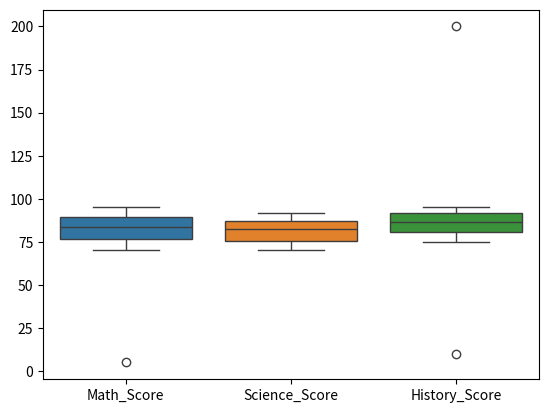
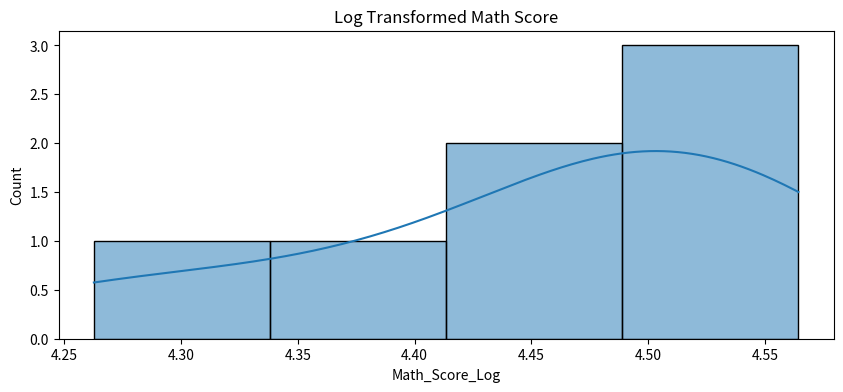

The matplotlib source for these figures, in order:
import numpy as np
import pandas as pd
import matplotlib.pyplot as plt
import seaborn as sns

data = {
    'Student_ID': range(1, 11),
    'Math_Score': [85, 90, np.nan, 70, 88, 92, 5, 78, 82, 95], 
    'Science_Score': [70, 72, 75, 80, 85, np.nan, 88, 90, 92, 85],
    'History_Score': [95, 80, 10, 85, 90, 92, 88, 75, 200, 82] 
}

df = pd.DataFrame(data)

df.describe()

df.isnull().sum()

df['Math_Score'] = pd.to_numeric(df['Math_Score'], errors = 'coerce')
df['Science_Score'] = pd.to_numeric(df['Science_Score'], errors = 'coerce')

df.fillna(df['Math_Score'].mean(),inplace = True)
df.fillna(df['Science_Score'].mean(),inplace = True)

df

sns.boxplot(df[['Math_Score','Science_Score','History_Score']])

Q1 = df['Math_Score'].quantile(0.25)
Q1

Q3 = df['Math_Score'].quantile(0.75)
Q3

IQR = Q3 - Q1
IQR

upper_bound = Q3 + 1.5 * IQR
upper_bound

lower_bound = Q1 - 1.5 * IQR
lower_bound

outlier = df[(df['Math_Score'] < lower_bound)  | (df['Math_Score'] > upper_bound)]
outlier

new_df = df[(df['Math_Score'] > lower_bound)  & (df['Math_Score'] < upper_bound)]
new_df

Q1 = new_df['History_Score'].quantile(0.25)
Q1

Q3 = new_df['History_Score'].quantile(0.75)
Q3

IQR = Q3 - Q1
IQR

upper_bound = Q3 + 1.5 * IQR
upper_bound

lower_bound = Q1 - 1.5 * IQR
lower_bound

outlier = new_df[(new_df['History_Score'] < lower_bound)  | (new_df['History_Score'] > upper_bound)]
outlier

new_df1 = new_df[(new_df['History_Score'] > lower_bound )& (new_df['History_Score'] < upper_bound)]
new_df1

new_df1['Math_Score_Log']= np.log1p(new_df1['Math_Score'])
new_df1['Math_Score_Log']

plt.figure(figsize=(10, 4))
sns.histplot(new_df1['Math_Score_Log'], kde=True)
plt.title('Log Transformed Math Score')
plt.show()
